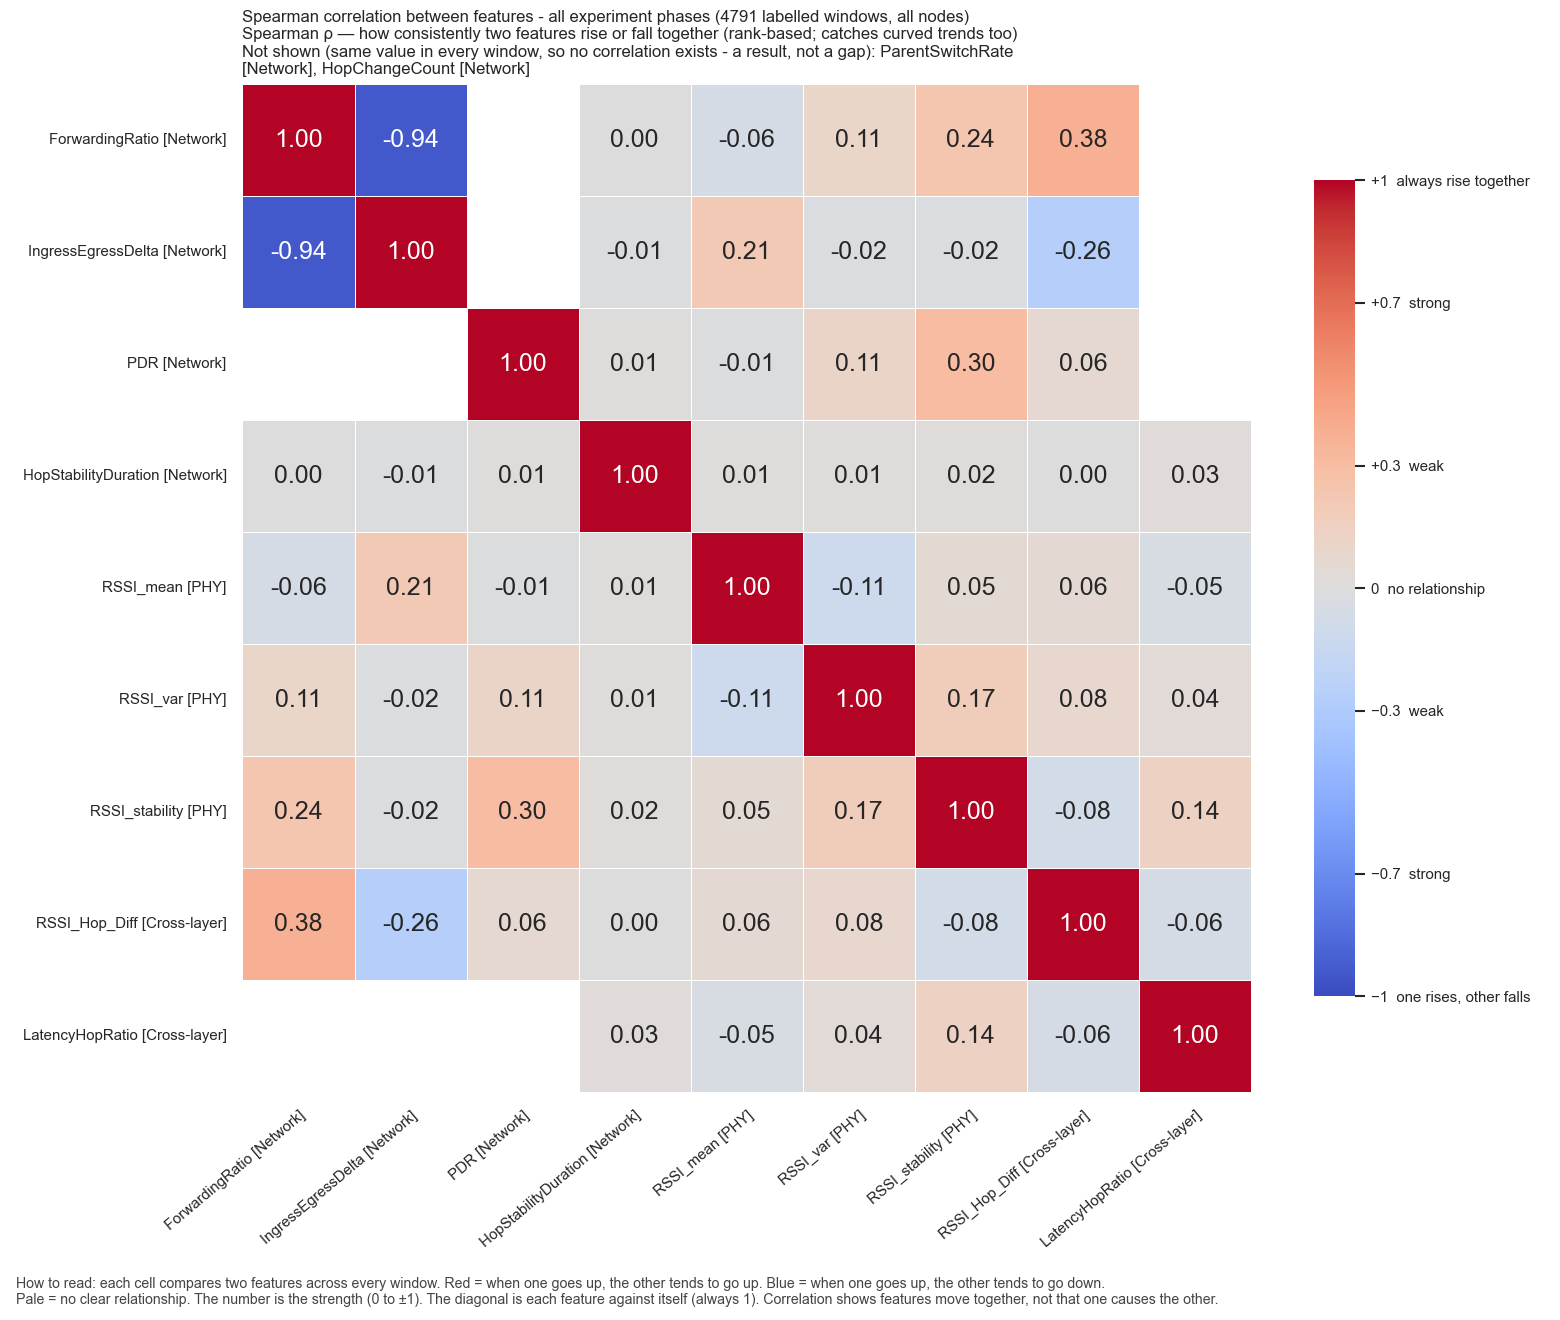

The file beside this chart, header and first rows:
, ForwardingRatio, IngressEgressDelta, PDR, HopStabilityDuration, RSSI_mean, RSSI_var, RSSI_stability, RSSI_Hop_Diff, LatencyHopRatio
ForwardingRatio, 1.0, -0.9427, , 0.003059, -0.05516, 0.1093, 0.2355, 0.3822, 
IngressEgressDelta, -0.9427, 1.0, , -0.01075, 0.2148, -0.01739, -0.0206, -0.2598, 
PDR, , , 1.0, 0.01239, -0.009514, 0.1105, 0.3048, 0.06468, 
HopStabilityDuration, 0.003059, -0.01075, 0.01239, 1.0, 0.008685, 0.008989, 0.01934, 0.003605, 0.02618
RSSI_mean, -0.05516, 0.2148, -0.009514, 0.008685, 1.0, -0.1126, 0.05194, 0.06198, -0.04516
RSSI_var, 0.1093, -0.01739, 0.1105, 0.008989, -0.1126, 1.0, 0.1749, 0.07978, 0.03833
RSSI_stability, 0.2355, -0.0206, 0.3048, 0.01934, 0.05194, 0.1749, 1.0, -0.08311, 0.1413
RSSI_Hop_Diff, 0.3822, -0.2598, 0.06468, 0.003605, 0.06198, 0.07978, -0.08311, 1.0, -0.05868
LatencyHopRatio, , , , 0.02618, -0.04516, 0.03833, 0.1413, -0.05868, 1.0
